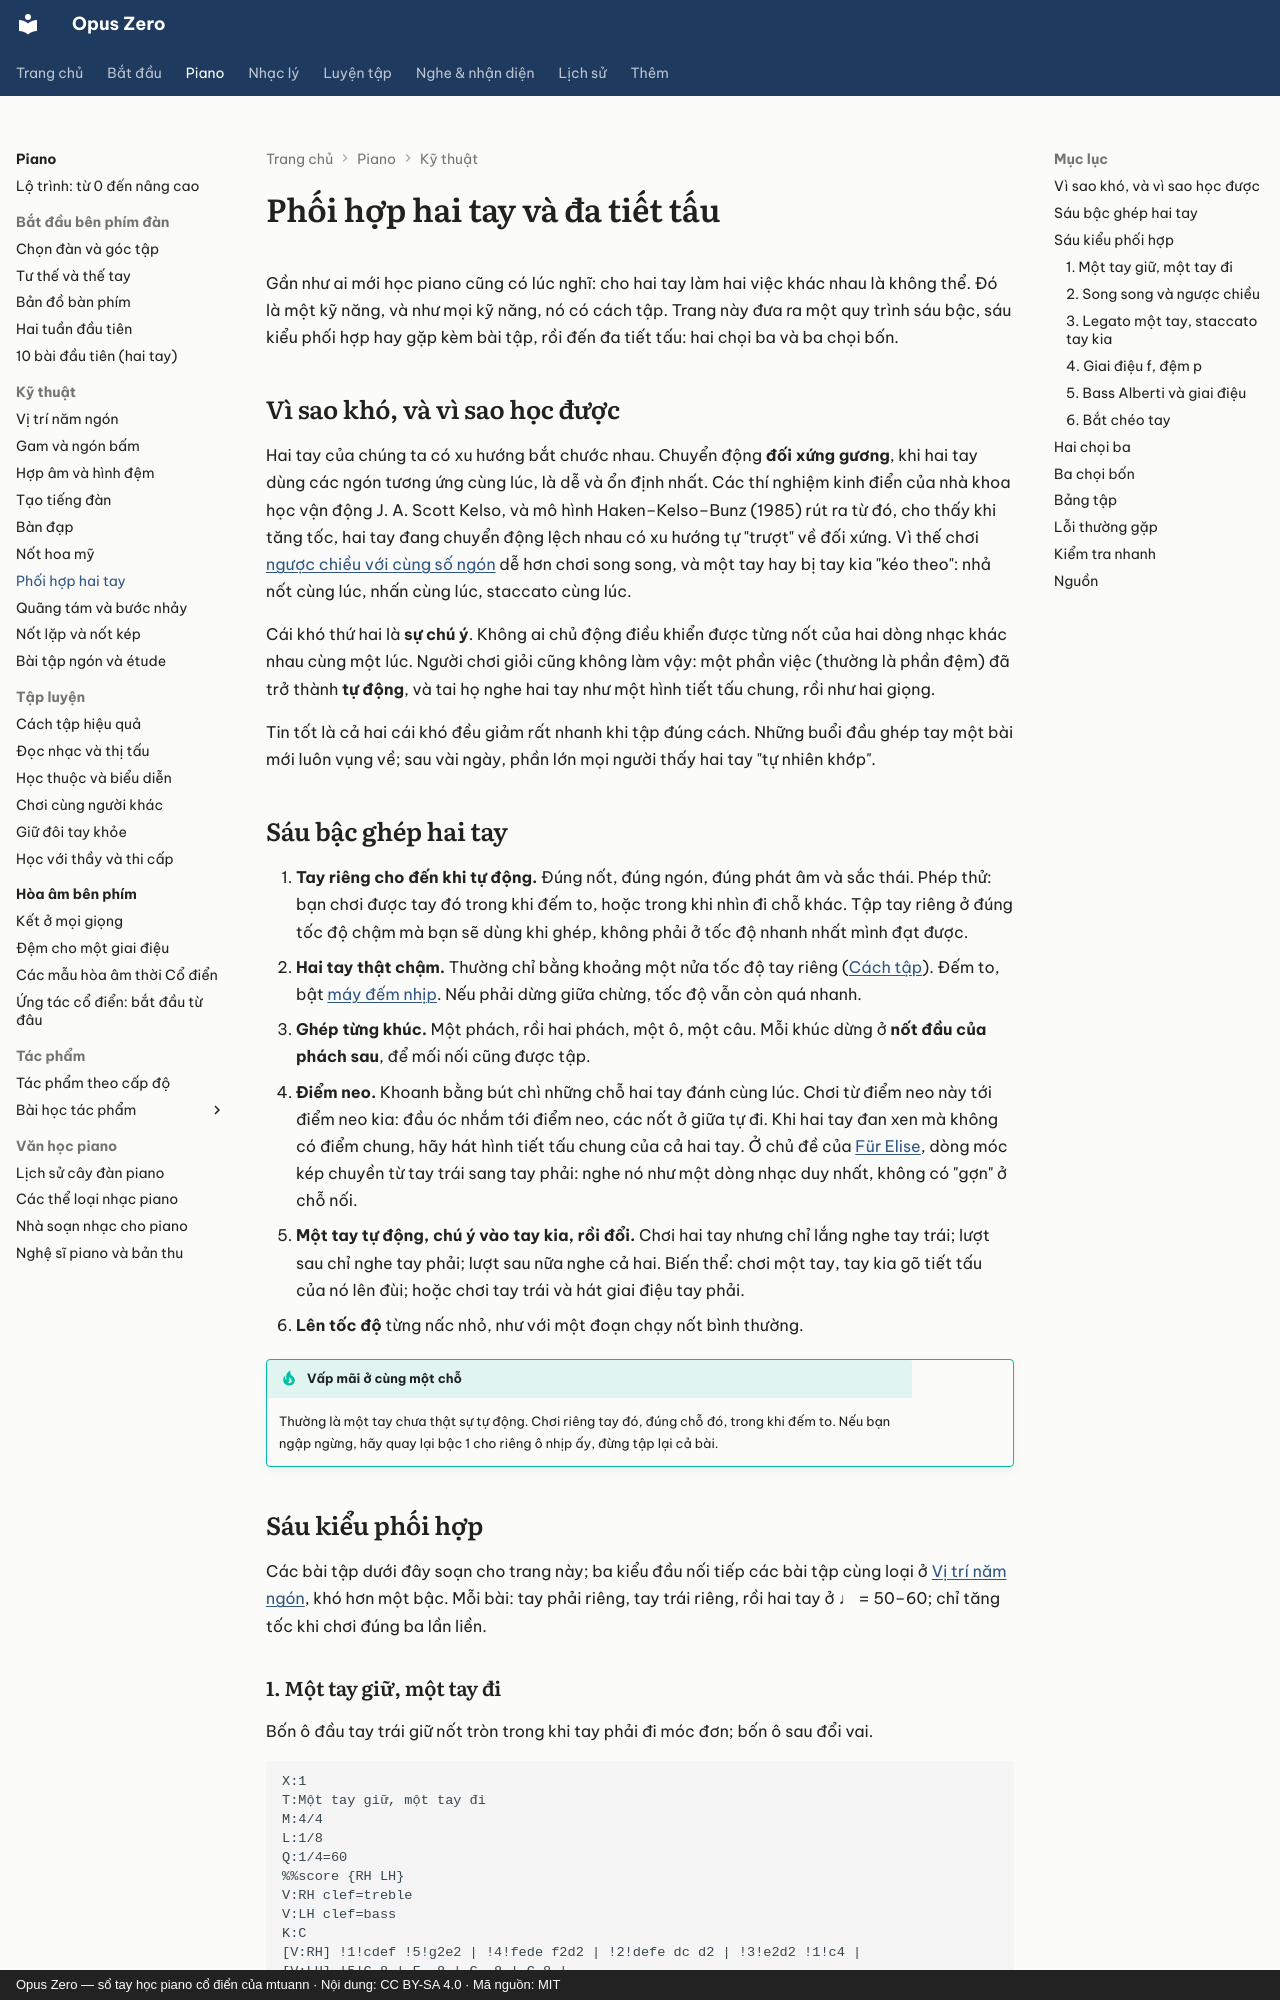

repository: mtuann/opus-zero · page: piano/hai-tay/index.html · generator: mkdocs · copyright: Opus Zero — sổ tay học piano cổ điển của mtuann · Nội dung: CC BY-SA 4.0 · Mã nguồn: MIT

# Phối hợp hai tay và đa tiết tấu

Gần như ai mới học piano cũng có lúc nghĩ: cho hai tay làm hai việc khác nhau là không thể. Đó là một kỹ năng, và như mọi kỹ năng, nó có cách tập. Trang này đưa ra một quy trình sáu bậc, sáu kiểu phối hợp hay gặp kèm bài tập, rồi đến đa tiết tấu: hai chọi ba và ba chọi bốn.

## Vì sao khó, và vì sao học được

Hai tay của chúng ta có xu hướng bắt chước nhau. Chuyển động **đối xứng gương**, khi hai tay dùng các ngón tương ứng cùng lúc, là dễ và ổn định nhất. Các thí nghiệm kinh điển của nhà khoa học vận động J. A. Scott Kelso, và mô hình Haken–Kelso–Bunz (1985) rút ra từ đó, cho thấy khi tăng tốc, hai tay đang chuyển động lệch nhau có xu hướng tự "trượt" về đối xứng. Vì thế chơi [ngược chiều với cùng số ngón](nam-ngon.md) dễ hơn chơi song song, và một tay hay bị tay kia "kéo theo": nhả nốt cùng lúc, nhấn cùng lúc, staccato cùng lúc.

Cái khó thứ hai là **sự chú ý**. Không ai chủ động điều khiển được từng nốt của hai dòng nhạc khác nhau cùng một lúc. Người chơi giỏi cũng không làm vậy: một phần việc (thường là phần đệm) đã trở thành **tự động**, và tai họ nghe hai tay như một hình tiết tấu chung, rồi như hai giọng.

Tin tốt là cả hai cái khó đều giảm rất nhanh khi tập đúng cách. Những buổi đầu ghép tay một bài mới luôn vụng về; sau vài ngày, phần lớn mọi người thấy hai tay "tự nhiên khớp".

## Sáu bậc ghép hai tay

1. **Tay riêng cho đến khi tự động.** Đúng nốt, đúng ngón, đúng phát âm và sắc thái. Phép thử: bạn chơi được tay đó trong khi đếm to, hoặc trong khi nhìn đi chỗ khác. Tập tay riêng ở đúng tốc độ chậm mà bạn sẽ dùng khi ghép, không phải ở tốc độ nhanh nhất mình đạt được.
2. **Hai tay thật chậm.** Thường chỉ bằng khoảng một nửa tốc độ tay riêng ([Cách tập](cach-tap.md)). Đếm to, bật [máy đếm nhịp](../luyen-tap/metronome.md). Nếu phải dừng giữa chừng, tốc độ vẫn còn quá nhanh.
3. **Ghép từng khúc.** Một phách, rồi hai phách, một ô, một câu. Mỗi khúc dừng ở **nốt đầu của phách sau**, để mối nối cũng được tập.
4. **Điểm neo.** Khoanh bằng bút chì những chỗ hai tay đánh cùng lúc. Chơi từ điểm neo này tới điểm neo kia: đầu óc nhắm tới điểm neo, các nốt ở giữa tự đi. Khi hai tay đan xen mà không có điểm chung, hãy hát hình tiết tấu chung của cả hai tay. Ở chủ đề của [Für Elise](tac-pham/fur-elise.md), dòng móc kép chuyền từ tay trái sang tay phải: nghe nó như một dòng nhạc duy nhất, không có "gợn" ở chỗ nối.
5. **Một tay tự động, chú ý vào tay kia, rồi đổi.** Chơi hai tay nhưng chỉ lắng nghe tay trái; lượt sau chỉ nghe tay phải; lượt sau nữa nghe cả hai. Biến thể: chơi một tay, tay kia gõ tiết tấu của nó lên đùi; hoặc chơi tay trái và hát giai điệu tay phải.
6. **Lên tốc độ** từng nấc nhỏ, như với một đoạn chạy nốt bình thường.

!!! tip "Vấp mãi ở cùng một chỗ"
    Thường là một tay chưa thật sự tự động. Chơi riêng tay đó, đúng chỗ đó, trong khi đếm to. Nếu bạn ngập ngừng, hãy quay lại bậc 1 cho riêng ô nhịp ấy, đừng tập lại cả bài.
